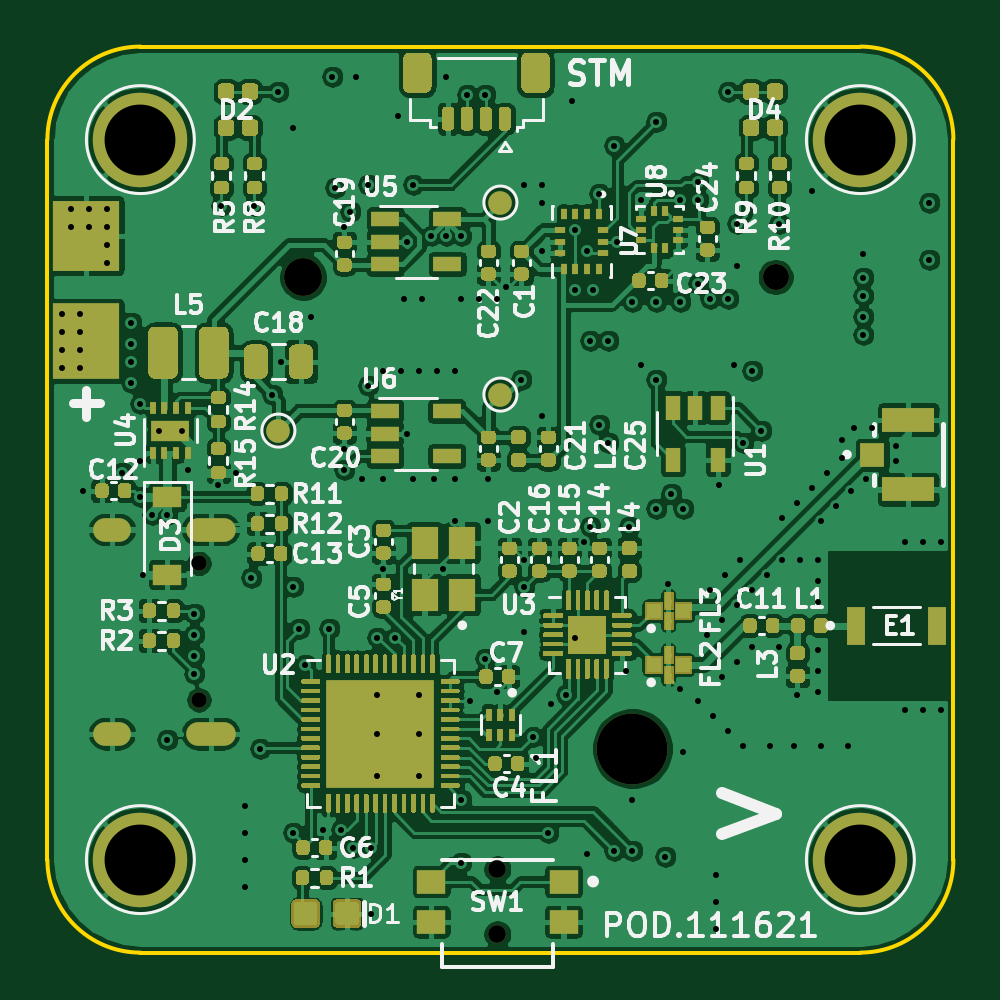
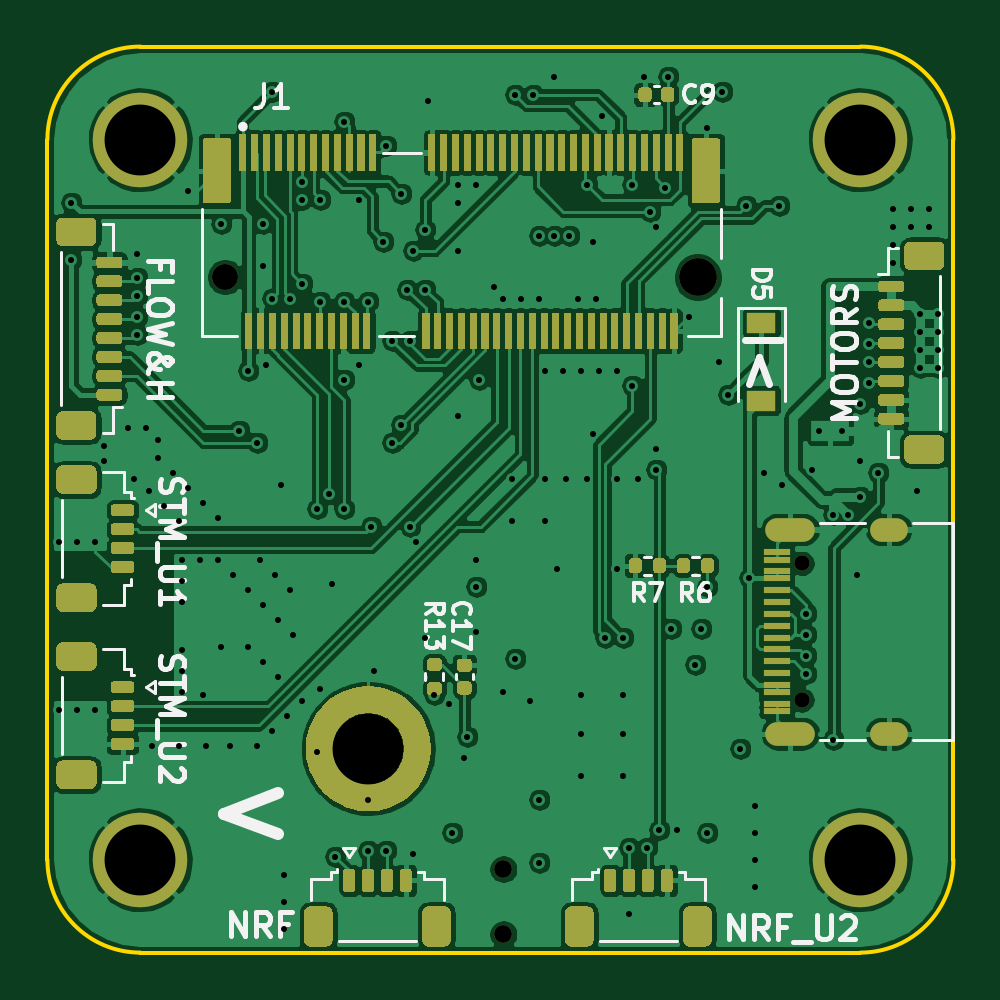
Circuit board: 13 layer files. Board 38.4 x 38.4 mm.
- bottom_copper: MicroMod_Extension-B_Cu.gbr (306078 bytes)
- bottom_mask: MicroMod_Extension-B_Mask.gbr (46302 bytes)
- paste: MicroMod_Extension-B_Paste.gbr (66317 bytes)
- bottom_silk: MicroMod_Extension-B_SilkS.gbr (18081 bytes)
- outline: MicroMod_Extension-Edge_Cuts.gbr (1003 bytes)
- top_copper: MicroMod_Extension-F_Cu.gbr (473630 bytes)
- top_mask: MicroMod_Extension-F_Mask.gbr (60076 bytes)
- paste: MicroMod_Extension-F_Paste.gbr (61645 bytes)
- top_silk: MicroMod_Extension-F_SilkS.gbr (52067 bytes)
- inner_copper: MicroMod_Extension-In1_Cu.gbr (317102 bytes)
- inner_copper: MicroMod_Extension-In2_Cu.gbr (186111 bytes)
- drill: MicroMod_Extension-NPTH.drl (443 bytes)
- drill: MicroMod_Extension-PTH.drl (3632 bytes)

=== bottom_copper: MicroMod_Extension-B_Cu.gbr (306078 bytes, source omitted) ===
=== bottom_mask: MicroMod_Extension-B_Mask.gbr (46302 bytes, source omitted) ===
=== paste: MicroMod_Extension-B_Paste.gbr (66317 bytes, source omitted) ===
=== bottom_silk: MicroMod_Extension-B_SilkS.gbr (18081 bytes, source omitted) ===
=== outline: MicroMod_Extension-Edge_Cuts.gbr ===
%TF.GenerationSoftware,KiCad,Pcbnew,(5.1.10)-1*%
%TF.CreationDate,2021-11-20T15:05:19-05:00*%
%TF.ProjectId,MicroMod_Extension,4d696372-6f4d-46f6-945f-457874656e73,rev?*%
%TF.SameCoordinates,Original*%
%TF.FileFunction,Profile,NP*%
%FSLAX46Y46*%
G04 Gerber Fmt 4.6, Leading zero omitted, Abs format (unit mm)*
G04 Created by KiCad (PCBNEW (5.1.10)-1) date 2021-11-20 15:05:19*
%MOMM*%
%LPD*%
G01*
G04 APERTURE LIST*
%TA.AperFunction,Profile*%
%ADD10C,0.152400*%
%TD*%
G04 APERTURE END LIST*
D10*
X125603000Y-78740000D02*
X125603000Y-48260000D01*
X163957000Y-48260000D02*
X163957000Y-78740000D01*
X129540000Y-44323000D02*
X160020000Y-44323000D01*
X129540000Y-82677000D02*
X160020000Y-82677000D01*
X129540000Y-82677000D02*
G75*
G02*
X125603000Y-78740000I0J3937000D01*
G01*
X163957000Y-78740000D02*
G75*
G02*
X160020000Y-82677000I-3937000J0D01*
G01*
X160020000Y-44323000D02*
G75*
G02*
X163957000Y-48260000I0J-3937000D01*
G01*
X125603000Y-48260000D02*
G75*
G02*
X129540000Y-44323000I3937000J0D01*
G01*
M02*

=== top_copper: MicroMod_Extension-F_Cu.gbr (473630 bytes, source omitted) ===
=== top_mask: MicroMod_Extension-F_Mask.gbr (60076 bytes, source omitted) ===
=== paste: MicroMod_Extension-F_Paste.gbr (61645 bytes, source omitted) ===
=== top_silk: MicroMod_Extension-F_SilkS.gbr (52067 bytes, source omitted) ===
=== inner_copper: MicroMod_Extension-In1_Cu.gbr (317102 bytes, source omitted) ===
=== inner_copper: MicroMod_Extension-In2_Cu.gbr (186111 bytes, source omitted) ===
=== drill: MicroMod_Extension-NPTH.drl ===
M48
; DRILL file {KiCad (5.1.10)-1} date 11/20/21 15:05:21
; FORMAT={-:-/ absolute / inch / decimal}
; #@! TF.CreationDate,2021-11-20T15:05:21-05:00
; #@! TF.GenerationSoftware,Kicad,Pcbnew,(5.1.10)-1
; #@! TF.FileFunction,NonPlated,1,4,NPTH
FMAT,2
INCH
T1C0.0256
T2C0.0295
T3C0.0433
T4C0.0630
T5C0.1181
%
G90
G05
T1
X5.1976Y-2.6062
X5.1976Y-2.8338
T2
X5.695Y-3.1159
X5.695Y-3.2241
T3
X6.1587Y-2.1291
T4
X5.3713Y-2.1291
T5
X5.92Y-2.915
T0
M30

=== drill: MicroMod_Extension-PTH.drl ===
M48
; DRILL file {KiCad (5.1.10)-1} date 11/20/21 15:05:21
; FORMAT={-:-/ absolute / inch / decimal}
; #@! TF.CreationDate,2021-11-20T15:05:21-05:00
; #@! TF.GenerationSoftware,Kicad,Pcbnew,(5.1.10)-1
; #@! TF.FileFunction,Plated,1,4,PTH
FMAT,2
INCH
T1C0.0098
T2C0.0100
T3C0.0236
T4C0.1181
%
G90
G05
T1
X5.1303Y-2.385
X5.1697Y-2.385
T2
X4.97Y-2.19
X4.97Y-2.22
X4.97Y-2.25
X4.97Y-2.28
X4.985Y-2.015
X4.985Y-2.045
X5.0Y-2.19
X5.0Y-2.22
X5.0Y-2.25
X5.0Y-2.28
X5.005Y-2.485
X5.015Y-2.015
X5.015Y-2.045
X5.045Y-2.015
X5.045Y-2.045
X5.045Y-2.075
X5.045Y-2.105
X5.07Y-2.455
X5.085Y-2.205
X5.085Y-2.24
X5.085Y-2.27
X5.085Y-2.305
X5.1Y-2.34
X5.1Y-2.435
X5.1Y-2.495
X5.105Y-2.625
X5.12Y-2.525
X5.145Y-2.525
X5.145Y-2.9
X5.18Y-2.45
X5.19Y-2.69
X5.19Y-2.725
X5.19Y-2.76
X5.19Y-2.79
X5.23Y-2.475
X5.235Y-2.01
X5.26Y-2.455
X5.275Y-3.01
X5.275Y-3.055
X5.275Y-3.1
X5.275Y-3.145
X5.285Y-2.63
X5.29Y-2.01
X5.3Y-2.915
X5.32Y-2.325
X5.33Y-1.82
X5.335Y-2.27
X5.355Y-1.88
X5.355Y-2.645
X5.355Y-3.055
X5.365Y-2.715
X5.375Y-2.775
X5.385Y-2.195
X5.405Y-3.05
X5.415Y-2.715
X5.42Y-1.795
X5.425Y-1.98
X5.435Y-3.05
X5.44Y-2.045
X5.44Y-2.415
X5.44Y-2.45
X5.45Y-2.02
X5.455Y-3.08
X5.46Y-1.795
X5.47Y-2.465
X5.48Y-1.975
X5.48Y-2.31
X5.485Y-3.08
X5.485Y-3.19
X5.495Y-2.73
X5.495Y-2.825
X5.495Y-2.89
X5.495Y-2.96
X5.505Y-2.285
X5.505Y-2.465
X5.505Y-2.615
X5.525Y-2.73
X5.53Y-1.86
X5.535Y-2.285
X5.54Y-2.165
X5.545Y-2.07
X5.545Y-2.39
X5.555Y-1.975
X5.555Y-2.465
X5.565Y-2.285
X5.565Y-2.825
X5.565Y-2.89
X5.565Y-2.96
X5.57Y-2.165
X5.585Y-2.06
X5.59Y-2.465
X5.595Y-2.285
X5.605Y-2.615
X5.61Y-1.795
X5.61Y-2.06
X5.625Y-2.285
X5.625Y-2.465
X5.625Y-2.535
X5.635Y-2.06
X5.635Y-2.165
X5.635Y-3.0
X5.635Y-3.105
X5.645Y-1.825
X5.65Y-2.835
X5.665Y-2.165
X5.675Y-1.825
X5.675Y-2.765
X5.68Y-2.465
X5.68Y-2.535
X5.695Y-2.165
X5.695Y-2.82
X5.71Y-2.145
X5.735Y-2.3
X5.74Y-1.975
X5.74Y-2.6
X5.74Y-2.645
X5.74Y-2.72
X5.755Y-2.895
X5.76Y-2.93
X5.77Y-1.975
X5.77Y-2.005
X5.77Y-2.085
X5.77Y-2.36
X5.78Y-3.055
X5.785Y-2.84
X5.81Y-2.825
X5.82Y-1.835
X5.825Y-2.05
X5.825Y-2.15
X5.825Y-2.73
X5.84Y-2.57
X5.845Y-2.085
X5.845Y-3.09
X5.85Y-2.235
X5.85Y-2.545
X5.855Y-2.15
X5.865Y-1.99
X5.865Y-2.375
X5.88Y-2.235
X5.88Y-2.405
X5.89Y-1.91
X5.89Y-3.085
X5.895Y-2.07
X5.91Y-2.785
X5.915Y-2.545
X5.92Y-2.17
X5.92Y-3.0
X5.92Y-3.085
X5.935Y-2.0
X5.935Y-2.275
X5.96Y-1.87
X5.96Y-2.17
X5.96Y-2.3
X5.96Y-2.515
X5.975Y-3.095
X5.98Y-2.64
X5.985Y-2.49
X6.0Y-2.0
X6.0Y-2.17
X6.0Y-2.815
X6.005Y-2.515
X6.005Y-2.92
X6.03Y-1.97
X6.03Y-2.0
X6.03Y-2.14
X6.03Y-2.835
X6.045Y-2.725
X6.05Y-2.165
X6.05Y-2.65
X6.055Y-2.86
X6.06Y-3.125
X6.06Y-3.17
X6.06Y-3.215
X6.065Y-2.475
X6.07Y-2.7
X6.07Y-2.795
X6.075Y-2.625
X6.08Y-1.82
X6.08Y-2.165
X6.08Y-2.885
X6.09Y-2.275
X6.095Y-2.04
X6.095Y-2.11
X6.095Y-2.675
X6.095Y-2.77
X6.1Y-2.6
X6.105Y-2.405
X6.105Y-2.91
X6.12Y-2.285
X6.12Y-2.65
X6.12Y-2.745
X6.135Y-2.385
X6.145Y-2.625
X6.15Y-2.91
X6.165Y-2.04
X6.165Y-2.745
X6.17Y-2.53
X6.17Y-2.6
X6.19Y-2.91
X6.195Y-2.505
X6.195Y-2.825
X6.2Y-2.6
X6.22Y-1.985
X6.22Y-2.48
X6.23Y-2.6
X6.23Y-2.635
X6.23Y-2.67
X6.23Y-2.75
X6.23Y-2.785
X6.23Y-2.82
X6.235Y-2.535
X6.235Y-2.91
X6.245Y-2.455
X6.26Y-2.51
X6.27Y-2.4
X6.27Y-2.43
X6.28Y-2.91
X6.285Y-2.485
X6.29Y-2.38
X6.305Y-2.09
X6.305Y-2.13
X6.305Y-2.16
X6.305Y-2.195
X6.305Y-2.225
X6.31Y-2.465
X6.32Y-2.38
X6.36Y-2.41
X6.36Y-2.435
X6.375Y-2.57
X6.375Y-2.85
X6.405Y-2.57
X6.405Y-2.85
X6.415Y-2.005
X6.415Y-2.1
X6.435Y-2.57
X6.435Y-2.85
T4
X5.1Y-1.9
X5.1Y-3.1
X6.3Y-1.9
X6.3Y-3.1
T3
G00X5.0409Y-2.5499
M15
G01X5.0645Y-2.5499
M16
G05
G00X5.0409Y-2.8901
M15
G01X5.0645Y-2.8901
M16
G05
G00X5.1956Y-2.5499
M15
G01X5.2389Y-2.5499
M16
G05
G00X5.1956Y-2.8901
M15
G01X5.2389Y-2.8901
M16
G05
T0
M30

